Image classification data set "version3" (Siddharth-magesh/Glass-Sanitation-Classification-Dataset on GitHub). Class labels (2): clean, dirty.

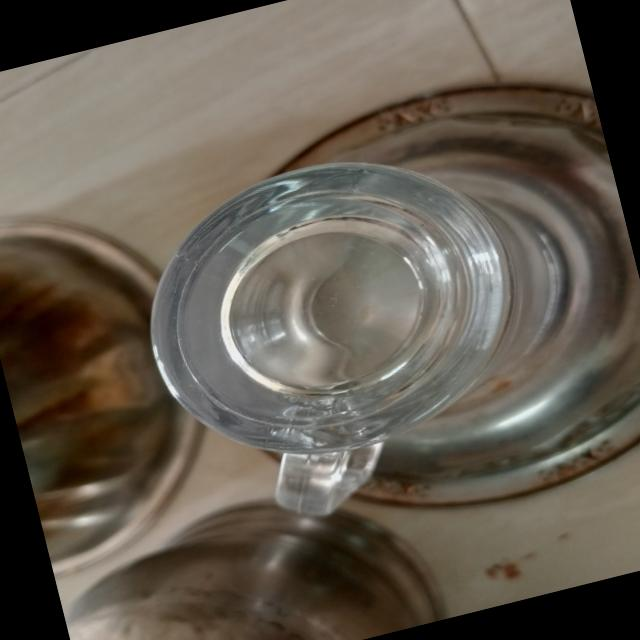
Label: clean

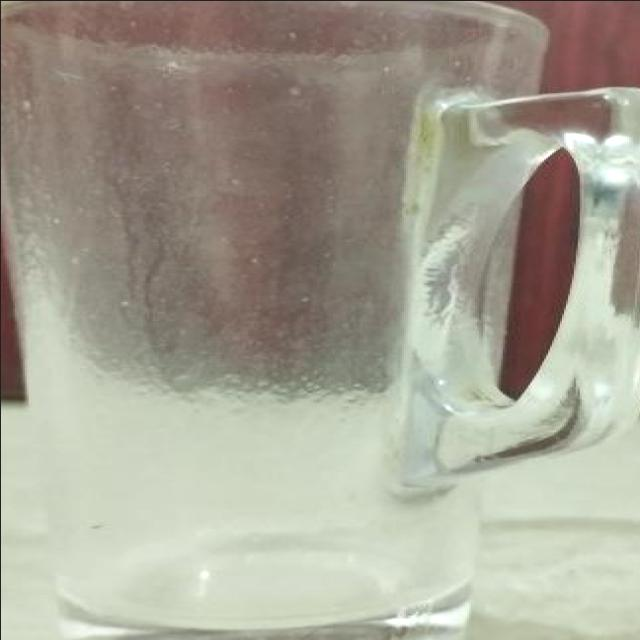
Label: dirty

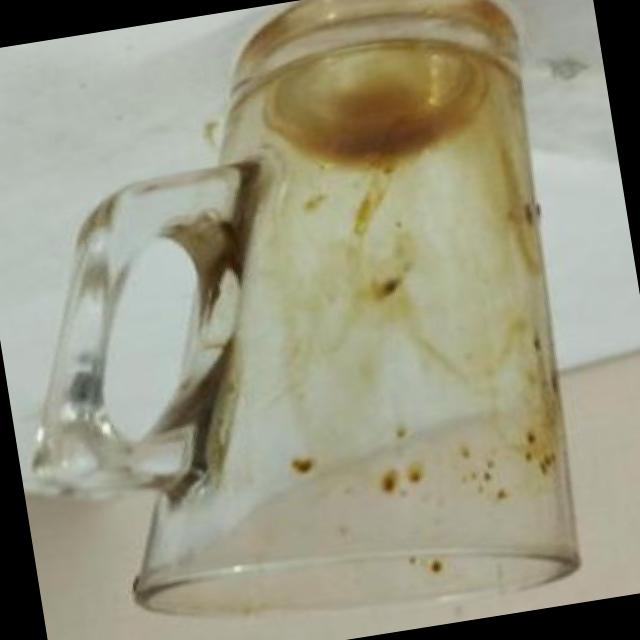
Label: dirty

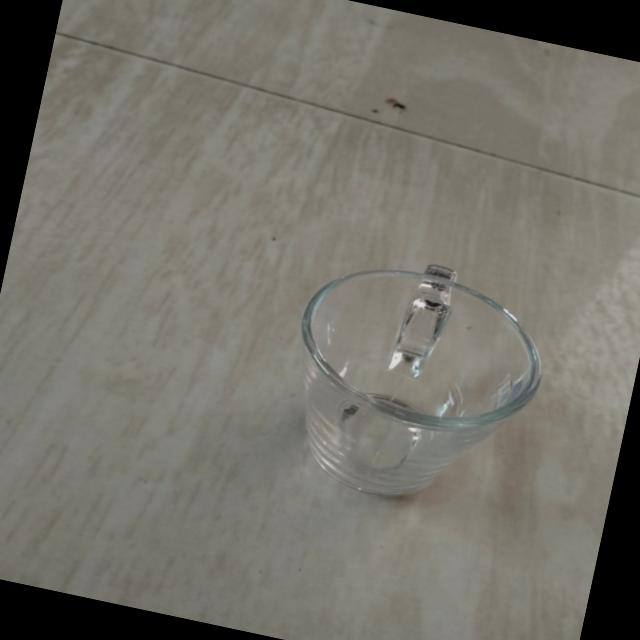
Label: clean

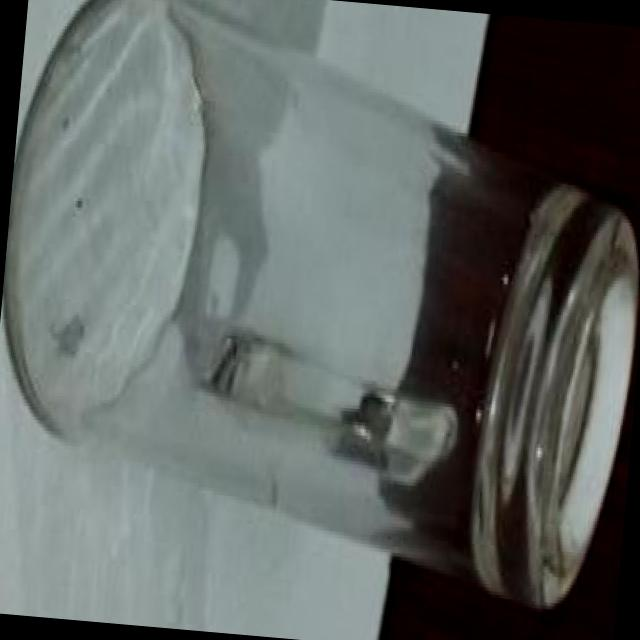
Label: clean

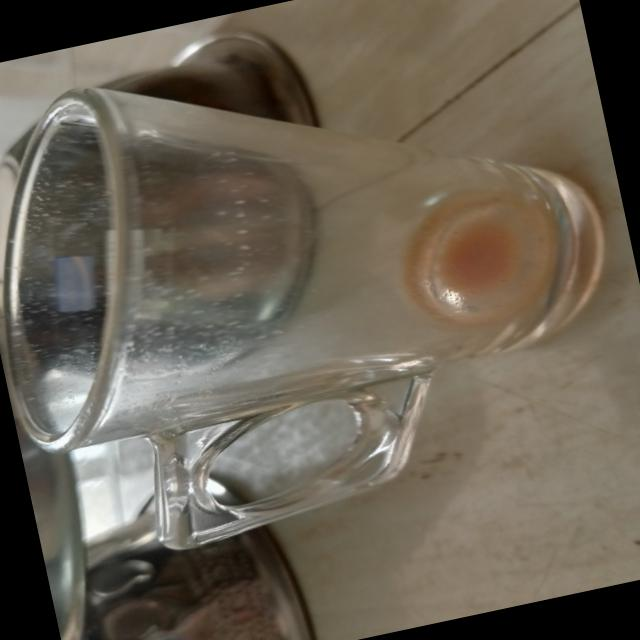
Label: dirty
